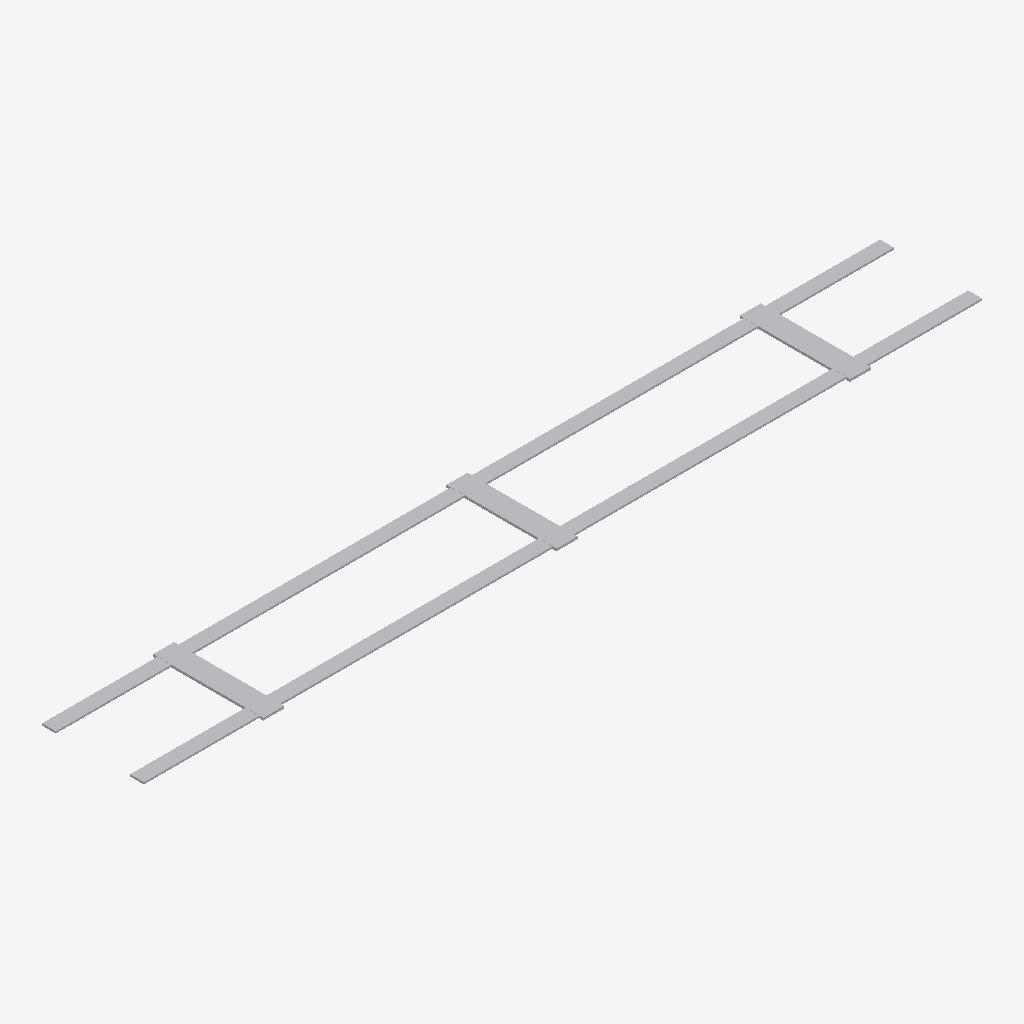
Isometric view of an IFC building model (IFC-SPF (STEP), schema IFC4X3, length unit metre), seen from the south-west, elements coloured by IFC class: 1 other element (light grey).
Extent 14.0 m × 1.8 m × 0.0 m (x, y, z). Elements (1): 1 IfcCableCarrierSegment.

HEADER;
FILE_DESCRIPTION(('ViewDefinition [CoordinationView]'),'2;1');
FILE_NAME('LM3-ROOF-P020.ifc','2026-08-30T00:00:00+00:00',('OpenSourceRail'),('OpenSourceRail'),'IfcOpenShell 0.8.5','OpenSourceRail deterministic LM3 product-library','design-reference / not for construction');
FILE_SCHEMA(('IFC4X3'));
ENDSEC;
DATA;
#1=IFCPROJECT('1I03D$WVnLmgzsgzlcpFfj',$,'LM3-ROOF-P020 — PV bonded-pad lands, raised rail kit, bonding jumpers, and roof isolation labels','Design-reference geometry and assembly hierarchy only; supplier freeze, released drawings/tolerances, calculations, qualified processes and first-article tests remain mandatory.',$,$,$,(#12),#7);
#2=IFCSITE('01oI9tilPGV8v8510brh7c',$,'LM3 product library',$,$,#18,$,$,.ELEMENT.,$,$,$,$,$);
#3=IFCBUILDING('3V0Nxlf4fV6BV5hFjvwl94',$,'LM3 assembly inspection fixture',$,$,#21,$,$,.ELEMENT.,$,$,$);
#28=IFCCABLECARRIERSEGMENT('1MO6wemMDVgPcsJ0rV_FkJ',$,'PV bonded-pad lands, raised rail kit, bonding jumpers, and roof isolation labels','Mixed flexible/rigid PV mounting datum with accessible clamps and electrical bonding points.',$,#76,#72,'LM3-ROOF-P020',$);
ENDSEC;
